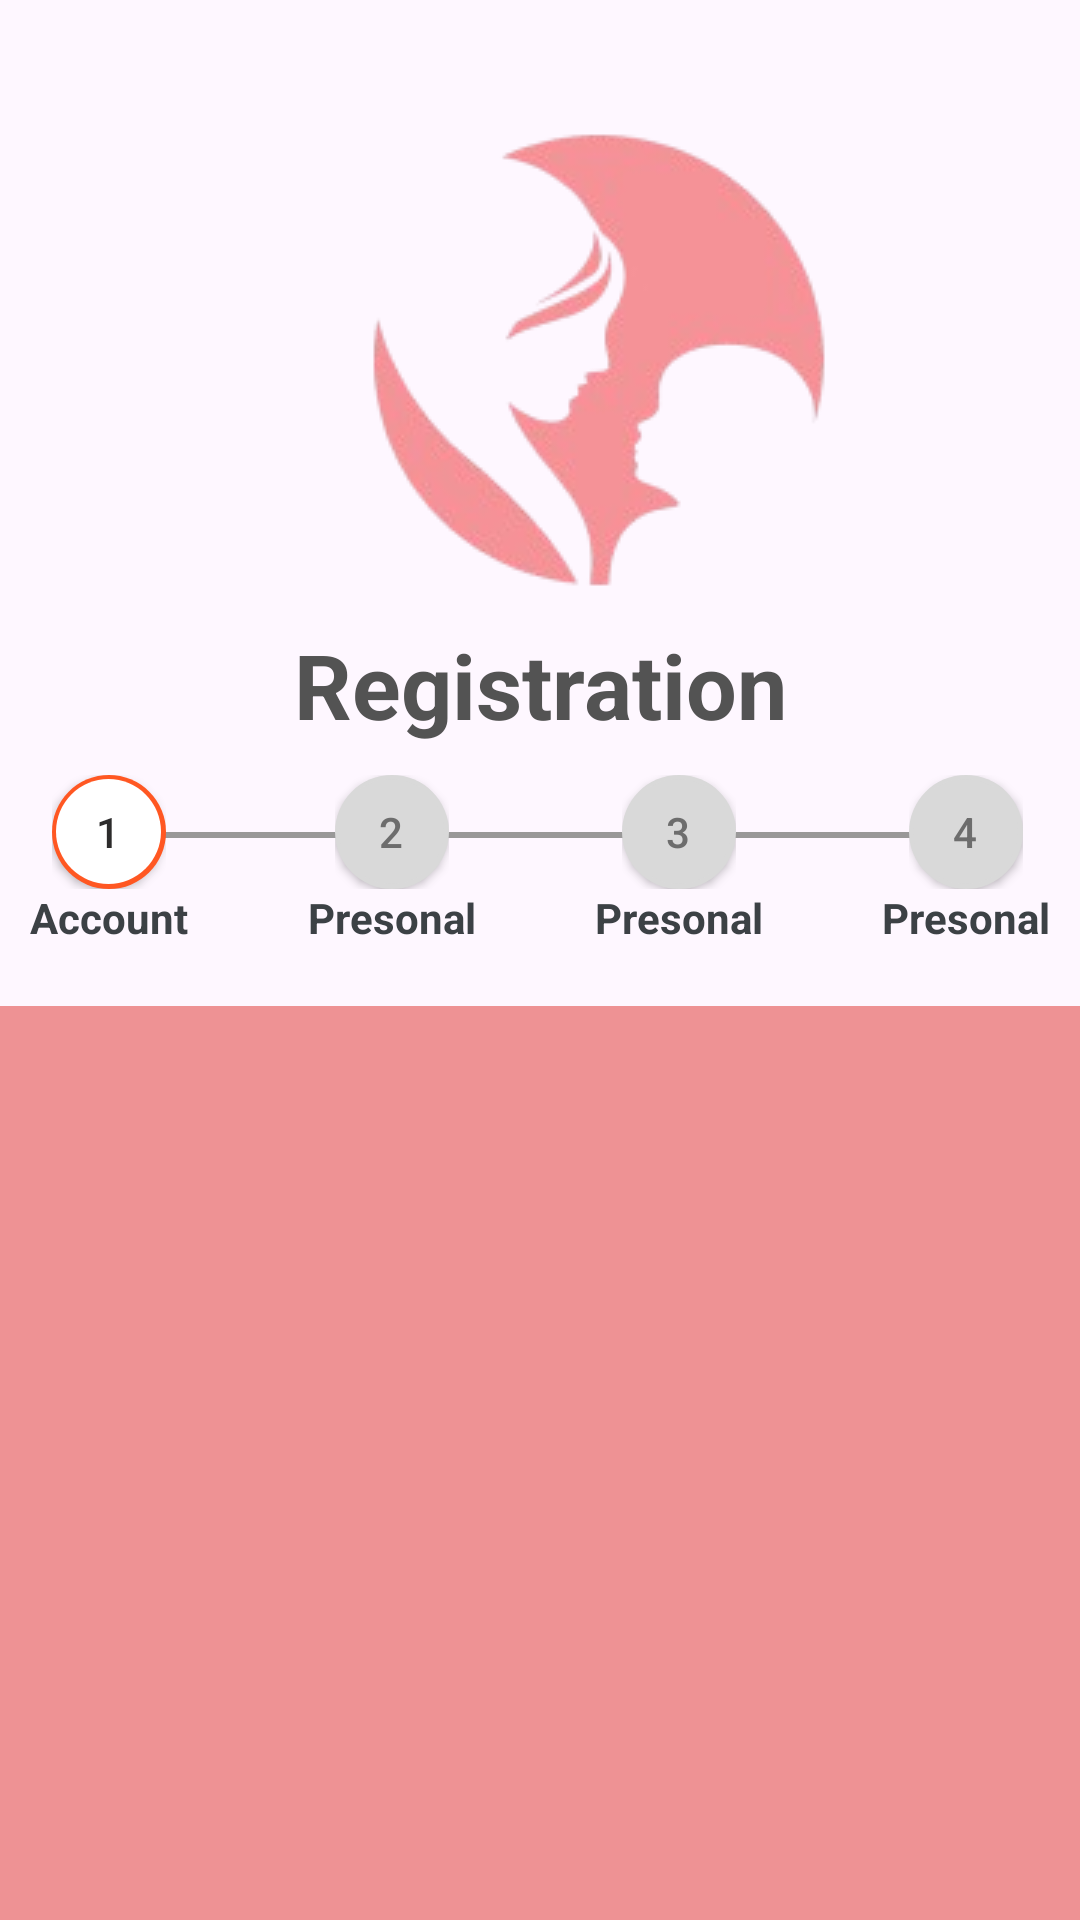

Reconstruct the res/layout file that produces this screen, plus the resources it refers to.
<!-- AndroidManifest.xml: application theme Theme.MammaGo -->
<!-- res/layout/fragment_regestration.xml -->
<?xml version="1.0" encoding="utf-8"?>
<androidx.constraintlayout.widget.ConstraintLayout xmlns:android="http://schemas.android.com/apk/res/android"
    xmlns:app="http://schemas.android.com/apk/res-auto"
    xmlns:tools="http://schemas.android.com/tools"
    android:layout_width="match_parent"
    android:layout_height="match_parent"
    tools:context=".RegestrationFragment">

    <ImageView
        android:id="@+id/imageView"
        android:layout_width="wrap_content"
        android:layout_height="wrap_content"
        android:layout_marginTop="25dp"
        android:src="@drawable/logo_image"
        app:layout_constraintEnd_toEndOf="parent"
        app:layout_constraintHorizontal_bias="0.5"
        app:layout_constraintStart_toStartOf="parent"
        app:layout_constraintTop_toTopOf="parent" />

    <TextView
        android:id="@+id/regestration"
        android:layout_width="wrap_content"
        android:layout_height="wrap_content"
        android:text="Registration"
        android:textColor="#535353"
        android:textSize="30sp"
        android:textStyle="bold"
        app:layout_constraintEnd_toEndOf="parent"
        app:layout_constraintHorizontal_bias="0.5"
        app:layout_constraintStart_toStartOf="parent"
        app:layout_constraintTop_toBottomOf="@+id/imageView" />

    <LinearLayout
        android:layout_width="match_parent"
        android:layout_height="wrap_content"
        android:layout_marginStart="30dp"
        android:layout_marginEnd="30dp"
        android:layout_marginTop="29dp"
        android:orientation="horizontal"
        app:layout_constraintTop_toBottomOf="@+id/regestration">

        <View
            android:id="@+id/view1"
            android:layout_width="0dp"
            android:layout_weight="1"
            android:layout_height="2dp"
            android:background="#999898"/>
        <View
            android:id="@+id/view2"
            android:layout_width="0dp"
            android:layout_weight="1"
            android:layout_height="2dp"
            android:background="#999898"/>
        <View
            android:id="@+id/view3"
            android:layout_width="0dp"
            android:layout_weight="1"
            android:layout_height="2dp"
            android:background="#999898"/>



    </LinearLayout>



    <LinearLayout
        android:id="@+id/linearLayout2"
        android:layout_width="match_parent"
        android:layout_height="wrap_content"
        android:layout_marginStart="10dp"
        android:layout_marginEnd="10dp"
        android:layout_marginTop="10dp"
        android:orientation="horizontal"
        app:layout_constraintTop_toBottomOf="@+id/regestration"
        tools:layout_editor_absoluteX="20dp">

        <LinearLayout
            android:layout_width="wrap_content"
            android:layout_height="wrap_content"
            android:orientation="vertical">

            <FrameLayout
                android:layout_width="wrap_content"
                android:layout_height="wrap_content"
                android:layout_gravity="center">

                <Button
                    android:layout_width="38dp"
                    android:layout_height="38dp"
                    android:layout_gravity="center"
                    android:background="@drawable/round_button"
                    android:gravity="center"
                    android:padding="2dp"
                    android:text="1"
                    android:textColor="#FF5722"
                    app:backgroundTint="#FF5722"
                    app:layout_constraintTop_toBottomOf="@+id/view" />

                <Button
                    android:layout_width="35dp"
                    android:layout_height="35dp"
                    android:layout_gravity="center"
                    android:background="@drawable/round_button"
                    android:gravity="center"
                    android:padding="2dp"
                    android:text="1"
                    android:textColor="#2C2B2B"
                    app:backgroundTint="#FFFFFF"
                    app:layout_constraintTop_toBottomOf="@+id/view" />
            </FrameLayout>

            <TextView
                android:layout_width="wrap_content"
                android:layout_height="wrap_content"
                android:text="Account"
                android:textColor="#3C4145"
                android:textStyle="bold" />
        </LinearLayout>

        <View
            android:layout_width="wrap_content"
            android:layout_height="2dp"
            android:layout_weight="2" />

        <LinearLayout
            android:layout_width="wrap_content"
            android:layout_height="wrap_content"
            android:orientation="vertical">

            <FrameLayout
                android:layout_width="wrap_content"
                android:layout_height="wrap_content"
                android:layout_gravity="center">

                <Button
                    android:layout_width="38dp"
                    android:layout_height="38dp"
                    android:layout_gravity="center"
                    android:background="@drawable/round_button"
                    android:gravity="center"
                    android:padding="2dp"
                    app:backgroundTint="#D9D9D9"
                    app:layout_constraintTop_toBottomOf="@+id/view" />

                <Button
                    android:layout_width="35dp"
                    android:layout_height="35dp"
                    android:layout_gravity="center"
                    android:background="@drawable/round_button"
                    android:gravity="center"
                    android:padding="2dp"
                    android:text="2"
                    android:textColor="#6D6D6D"
                    app:backgroundTint="#D9D9D9"
                    app:layout_constraintTop_toBottomOf="@+id/view" />
            </FrameLayout>

            <TextView
                android:layout_width="wrap_content"
                android:layout_height="wrap_content"
                android:text="Presonal"
                android:textColor="#3C4145"
                android:textStyle="bold" />
        </LinearLayout>

        <View
            android:layout_width="wrap_content"
            android:layout_height="1dp"
            android:layout_weight="2" />

        <LinearLayout
            android:layout_width="wrap_content"
            android:layout_height="wrap_content"
            android:orientation="vertical">

            <FrameLayout
                android:layout_width="wrap_content"
                android:layout_height="wrap_content"
                android:layout_gravity="center">

                <Button
                    android:layout_width="38dp"
                    android:layout_height="38dp"
                    android:layout_gravity="center"
                    android:background="@drawable/round_button"
                    android:gravity="center"
                    android:padding="2dp"
                    app:backgroundTint="#D9D9D9"
                    app:layout_constraintTop_toBottomOf="@+id/view" />

                <Button
                    android:layout_width="35dp"
                    android:layout_height="35dp"
                    android:layout_gravity="center"
                    android:background="@drawable/round_button"
                    android:gravity="center"
                    android:padding="2dp"
                    android:text="3"
                    android:textColor="#6D6D6D"
                    app:backgroundTint="#D9D9D9"
                    app:layout_constraintTop_toBottomOf="@+id/view" />
            </FrameLayout>

            <TextView
                android:layout_width="wrap_content"
                android:layout_height="wrap_content"
                android:text="Presonal"
                android:textColor="#3C4145"
                android:textStyle="bold" />
        </LinearLayout>

        <View
            android:layout_width="wrap_content"
            android:layout_height="1dp"
            android:layout_weight="2" />

        <LinearLayout
            android:layout_width="wrap_content"
            android:layout_height="wrap_content"
            android:orientation="vertical">

            <FrameLayout
                android:layout_width="wrap_content"
                android:layout_height="wrap_content"
                android:layout_gravity="center">

                <Button
                    android:layout_width="38dp"
                    android:layout_height="38dp"
                    android:layout_gravity="center"
                    android:background="@drawable/round_button"
                    android:gravity="center"
                    android:padding="2dp"
                    app:backgroundTint="#D9D9D9"
                    app:layout_constraintTop_toBottomOf="@+id/view" />

                <Button
                    android:layout_width="35dp"
                    android:layout_height="35dp"
                    android:layout_gravity="center"
                    android:background="@drawable/round_button"
                    android:gravity="center"
                    android:padding="2dp"
                    android:text="4"
                    android:textColor="#6D6D6D"
                    app:backgroundTint="#D9D9D9"
                    app:layout_constraintTop_toBottomOf="@+id/view" />
            </FrameLayout>

            <TextView
                android:layout_width="wrap_content"
                android:layout_height="wrap_content"
                android:text="Presonal"
                android:textColor="#3C4145"
                android:textStyle="bold" />
        </LinearLayout>
    </LinearLayout>

    <FrameLayout
        android:id="@+id/child_fragment_container"
        android:layout_marginTop="20dp"
        android:layout_width="match_parent"
        android:layout_height="0dp"
        android:background="#EE9294"
        app:layout_constraintBottom_toBottomOf="parent"
        app:layout_constraintEnd_toEndOf="parent"
        app:layout_constraintHorizontal_bias="0.5"
        app:layout_constraintStart_toStartOf="parent"
        app:layout_constraintTop_toBottomOf="@+id/linearLayout2" />


</androidx.constraintlayout.widget.ConstraintLayout>
<!-- resources referenced by this layout -->
<resources>
  <!-- drawable logo_image: png bitmap (drawable, 20086 bytes) -->
  <!-- drawable round_button (drawable) -->
  <?xml version="1.0" encoding="utf-8"?>
  <shape xmlns:android="http://schemas.android.com/apk/res/android"
      android:shape="oval">
      <solid android:color="#000000" /> 
  </shape>
  <style name="Theme.MammaGo" parent="Base.Theme.MammaGo" />
  <style name="Base.Theme.MammaGo" parent="Theme.Material3.DayNight.NoActionBar">
          
          
      </style>
</resources>
